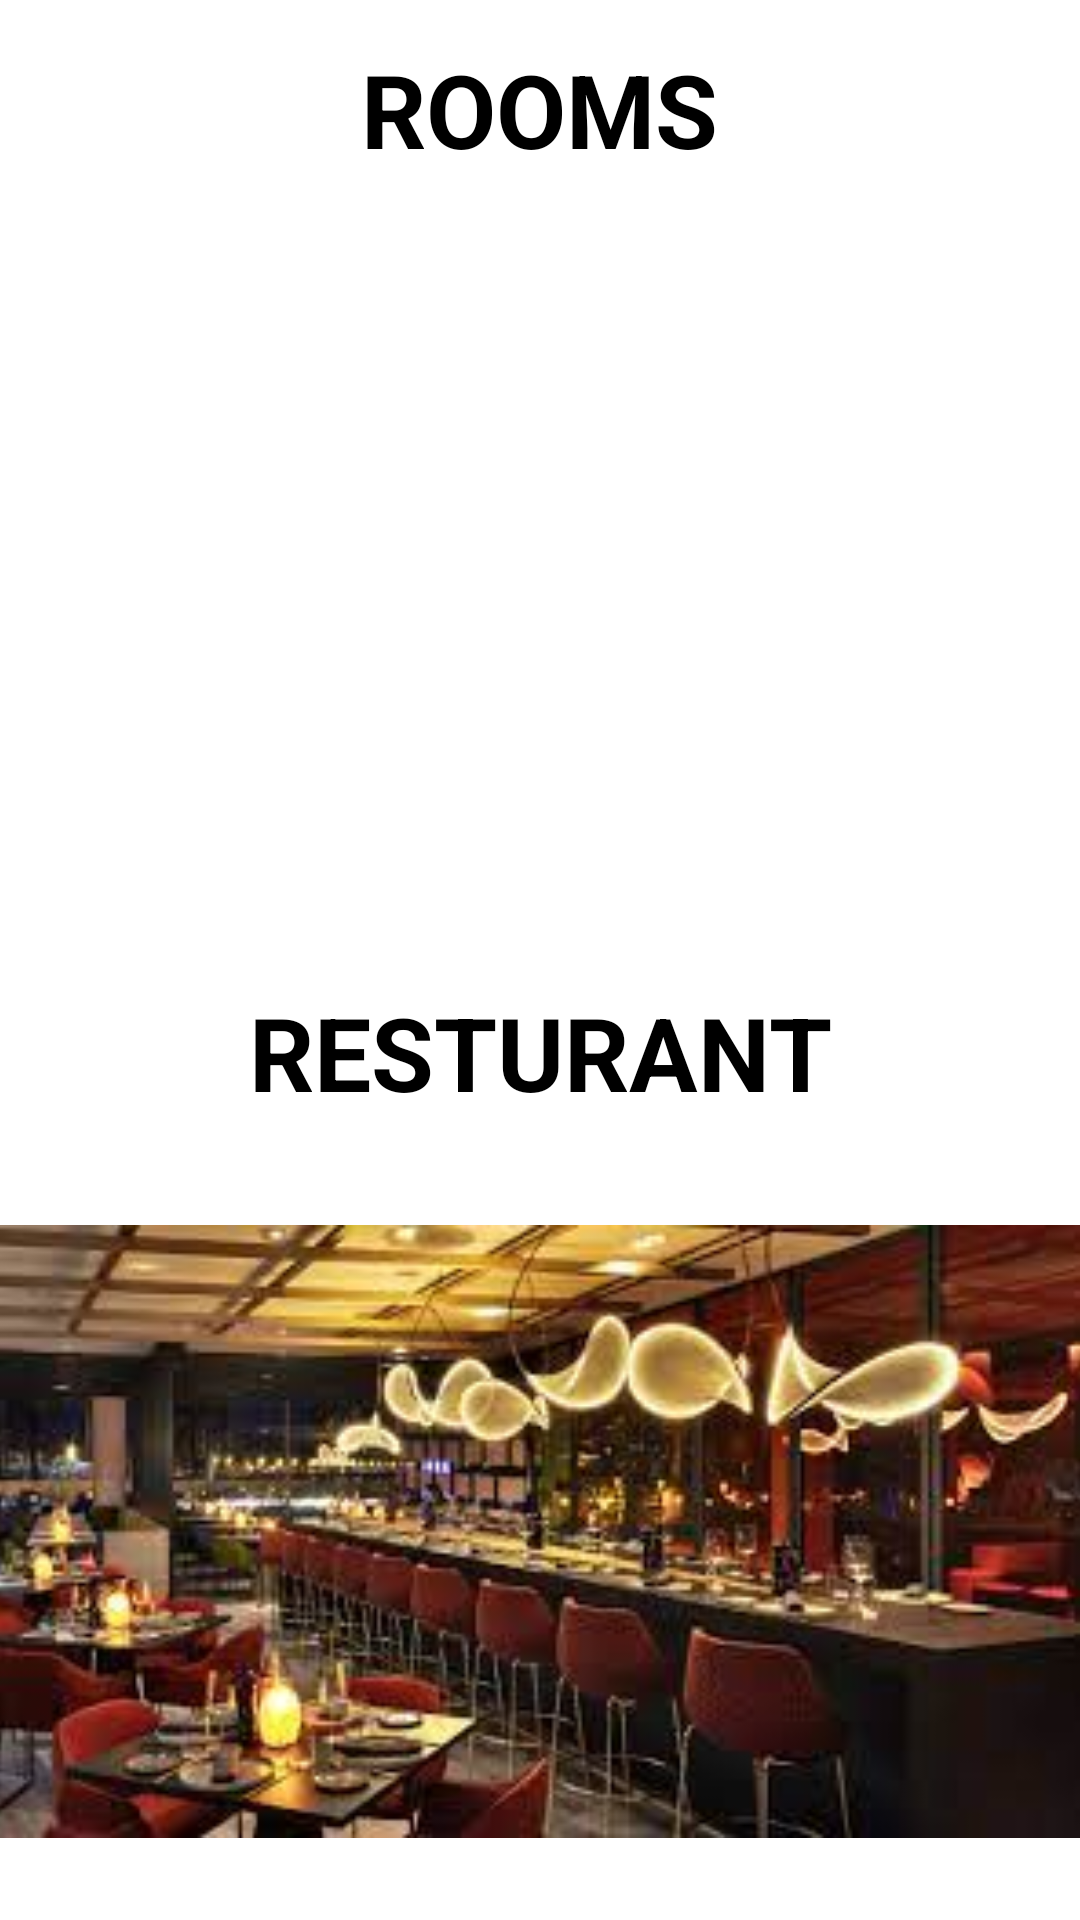

This screen was rendered from an Android layout file. Write that file and the resources it references.
<!-- AndroidManifest.xml: application theme Theme.Travel_Guest_Application -->
<!-- res/layout/activity_facilities_page.xml -->
<?xml version="1.0" encoding="utf-8"?>
<androidx.constraintlayout.widget.ConstraintLayout xmlns:android="http://schemas.android.com/apk/res/android"
    xmlns:app="http://schemas.android.com/apk/res-auto"
    xmlns:tools="http://schemas.android.com/tools"
    android:layout_width="match_parent"
    android:layout_height="match_parent"
    android:background="@drawable/hash"
    tools:context=".Facilities_Page">

    <TextView
        android:id="@+id/textView16"
        android:layout_width="235dp"
        android:layout_height="54dp"
        android:background="#FFFFFF"
        android:text="RESTURANT"
        android:textAlignment="center"
        android:textColor="#000000"
        android:textSize="34sp"
        android:textStyle="bold"
        app:layout_constraintBottom_toBottomOf="parent"
        app:layout_constraintEnd_toEndOf="parent"
        app:layout_constraintStart_toStartOf="parent"
        app:layout_constraintTop_toTopOf="parent"
        app:layout_constraintVertical_bias="0.56" />

    <TextView
        android:id="@+id/textView15"
        android:layout_width="152dp"
        android:layout_height="43dp"
        android:background="#FFFFFF"
        android:text="ROOMS"
        android:textAlignment="center"
        android:textColor="#000000"
        android:textSize="34sp"
        android:textStyle="bold"
        app:layout_constraintBottom_toBottomOf="parent"
        app:layout_constraintEnd_toEndOf="parent"
        app:layout_constraintHorizontal_bias="0.498"
        app:layout_constraintStart_toStartOf="parent"
        app:layout_constraintTop_toTopOf="parent"
        app:layout_constraintVertical_bias="0.023" />

    <ImageView
        android:id="@+id/room_btn"
        android:layout_width="388dp"
        android:layout_height="238dp"
        app:layout_constraintBottom_toBottomOf="parent"
        app:layout_constraintEnd_toEndOf="parent"
        app:layout_constraintStart_toStartOf="parent"
        app:layout_constraintTop_toTopOf="parent"
        app:layout_constraintVertical_bias="0.168"
        app:srcCompat="@drawable/room" />

    <ImageView
        android:id="@+id/resturant_btn"
        android:layout_width="365dp"
        android:layout_height="259dp"
        app:layout_constraintBottom_toBottomOf="parent"
        app:layout_constraintEnd_toEndOf="parent"
        app:layout_constraintHorizontal_bias="0.484"
        app:layout_constraintStart_toStartOf="parent"
        app:layout_constraintTop_toTopOf="parent"
        app:layout_constraintVertical_bias="1.0"
        app:srcCompat="@drawable/resturant" />
</androidx.constraintlayout.widget.ConstraintLayout>
<!-- resources referenced by this layout -->
<resources>
  <!-- drawable resturant: jpg bitmap (drawable, 12580 bytes) -->
  <style name="Theme.Travel_Guest_Application" parent="Theme.MaterialComponents.DayNight.NoActionBar">
          
          <item name="colorPrimary">@color/purple_500</item>
          <item name="colorPrimaryVariant">@color/purple_700</item>
          <item name="colorOnPrimary">@color/white</item>
          
          <item name="colorSecondary">@color/teal_200</item>
          <item name="colorSecondaryVariant">@color/teal_700</item>
          <item name="colorOnSecondary">@color/black</item>
          
          <item name="android:statusBarColor">?attr/colorPrimaryVariant</item>
          
      </style>
  <!-- not gathered from this repository: default colours our renderer supplied (Android Studio template values) -->
  <color name="purple_500">#FF6200EE</color>
  <color name="purple_700">#FF3700B3</color>
  <color name="teal_200">#FF03DAC5</color>
  <color name="teal_700">#FF018786</color>
  <color name="black">#FF000000</color>
  <color name="white">#FFFFFFFF</color>
</resources>
